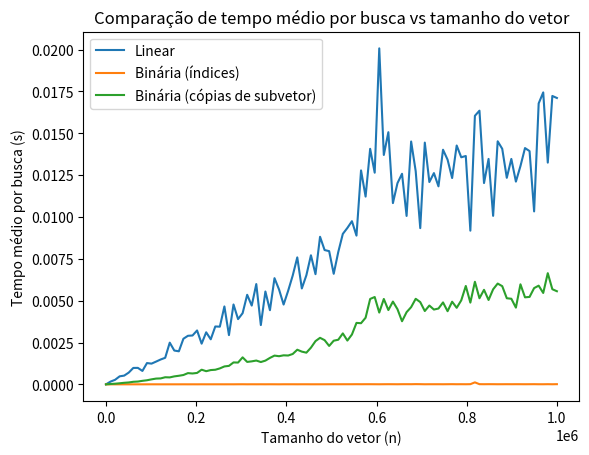

This chart was generated by the following Python code:
#!/usr/bin/env python3
"""
Benchmark de buscas: linear vs. binária (índices) vs. binária (cópias de subvetor).

- Gera 100 tamanhos igualmente espaçados entre 100 e 1_000_000 (parametrizável).
- Para cada tamanho, executa 10 buscas de alvos aleatórios (parametrizável) e
  mede o tempo médio por busca para cada algoritmo.
- Valida se todos os algoritmos retornam o mesmo resultado em cada consulta.
- Salva CSV e gráfico em disco.
"""

import random
import time
from statistics import mean
import pandas as pd
import matplotlib.pyplot as plt

# ---------------------- Algoritmos fornecidos (com 1 fix) ----------------------

def binary_search_recursive_indexes(A, x, i, j):
    if j < i:
        return -1
    mid = (i + j) // 2

    if x == A[mid]:
        return mid
    elif x < A[mid]:
        return binary_search_recursive_indexes(A, x, i, mid-1)
    else:
        return binary_search_recursive_indexes(A, x, mid+1, j)

def binary_search_subvector_copies(A, x):
    n = len(A)
    if n <= 0:  # fix: impedir A[-1] quando lista vazia
        return -1
    mid = (0 + n - 1) // 2
    if x == A[mid]:
        return mid
    elif x < A[mid]:
        return binary_search_subvector_copies(A[:mid], x)
    else:
        result = binary_search_subvector_copies(A[mid+1:], x)
        if result != -1:
            return result + mid + 1
        else:
            return -1

def linear_search(A, x):
    for i in range(0, len(A)):
        if A[i] == x:
            return i
    return -1

# ------------------------------ Parâmetros ------------------------------
START_N = 100
END_N = 1_000_000
TOTAL_SIZES = 100           # 100 tamanhos igualmente espaçados
REPEATS_PER_SIZE = 10       # 10 alvos por tamanho
SEED = 42                   # para reprodutibilidade

# Para um "modo rápido" (ex.: testes), defina EXECUTION_SIZES < TOTAL_SIZES
EXECUTION_SIZES = TOTAL_SIZES

CSV_OUT = "busca_benchmark_resultados.csv"
PNG_OUT = "busca_benchmark_grafico.png"

# ------------------------------- Execução -------------------------------

def main():
    rng = random.Random(SEED)
    step = (END_N - START_N) // (TOTAL_SIZES - 1)
    all_sizes = [START_N + i * step for i in range(TOTAL_SIZES)]
    sizes = all_sizes[:EXECUTION_SIZES]

    records = []
    mismatches = []

    for n in sizes:
        A = list(range(n))  # vetor ordenado 0..n-1 (pré-condição da binária)
        # Sorteia alvos em um range mais largo para incluir casos de "não encontrado"
        targets = [rng.randint(-n // 2, (3 * n) // 2) for _ in range(REPEATS_PER_SIZE)]

        # Linear
        t0 = time.perf_counter()
        lin_results = [linear_search(A, x) for x in targets]
        t1 = time.perf_counter()
        lin_avg = (t1 - t0) / REPEATS_PER_SIZE

        # Binária por índices
        t0 = time.perf_counter()
        bin_idx_results = [binary_search_recursive_indexes(A, x, 0, n - 1) for x in targets]
        t1 = time.perf_counter()
        bin_idx_avg = (t1 - t0) / REPEATS_PER_SIZE

        # Binária com cópia de subvetor
        t0 = time.perf_counter()
        bin_copy_results = [binary_search_subvector_copies(A, x) for x in targets]
        t1 = time.perf_counter()
        bin_copy_avg = (t1 - t0) / REPEATS_PER_SIZE

        # Verificação dos resultados
        for x, r1, r2, r3 in zip(targets, lin_results, bin_idx_results, bin_copy_results):
            if not (r1 == r2 == r3):
                mismatches.append({
                    "n": n,
                    "x": x,
                    "linear": r1,
                    "binary_indexes": r2,
                    "binary_subvector": r3
                })

        records.append({
            "n": n,
            "linear_avg_time_s": lin_avg,
            "binary_idx_avg_time_s": bin_idx_avg,
            "binary_copy_avg_time_s": bin_copy_avg
        })

    df = pd.DataFrame(records)
    df.to_csv(CSV_OUT, index=False)
    print(f"CSV salvo em: {CSV_OUT}")
    print(f"Inconsistências encontradas: {len(mismatches)}")

    # Gráfico
    plt.figure()
    plt.plot(df["n"], df["linear_avg_time_s"], label="Linear")
    plt.plot(df["n"], df["binary_idx_avg_time_s"], label="Binária (índices)")
    plt.plot(df["n"], df["binary_copy_avg_time_s"], label="Binária (cópias de subvetor)")
    plt.xlabel("Tamanho do vetor (n)")
    plt.ylabel("Tempo médio por busca (s)")
    plt.title("Comparação de tempo médio por busca vs tamanho do vetor")
    plt.legend()
    plt.savefig(PNG_OUT, dpi=140, bbox_inches="tight")
    print(f"Gráfico salvo em: {PNG_OUT}")

if __name__ == "__main__":
    main()
